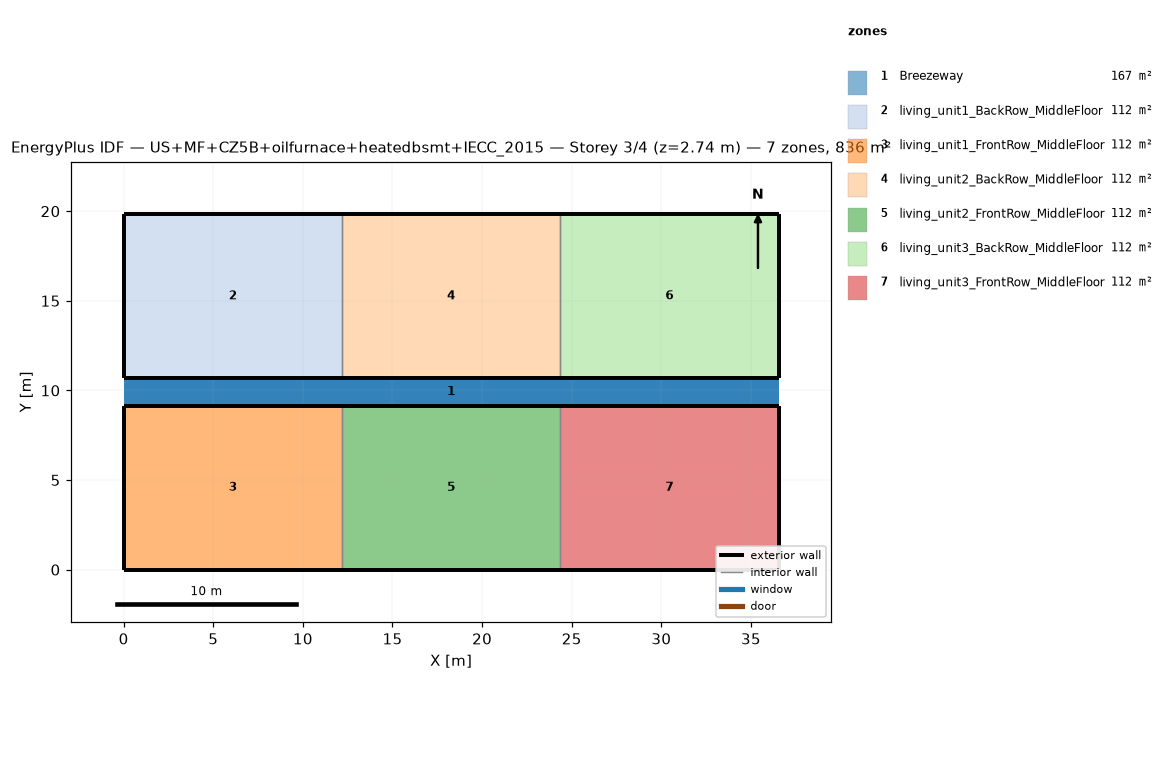
=== STOREY PLAN SPEC (per zone: floor XY polygon, exterior-wall plan segments, windows/doors) ===
zone 1: Breezeway  (167.0 m²)
  floor: (36.54, 9.16) (0.00, 9.16) (0.00, 10.68) (36.54, 10.68)
  floor: (36.54, 9.16) (0.00, 9.16) (0.00, 10.68) (36.54, 10.68)
  floor: (36.54, 9.16) (0.00, 9.16) (0.00, 10.68) (36.54, 10.68)
zone 2: living_unit1_BackRow_MiddleFloor  (111.5 m²)
  floor: (12.18, 10.68) (0.00, 10.68) (0.00, 19.84) (12.18, 19.84)
  exterior wall: (0.00, 10.68) – (12.18, 10.68)  [12.2 m]
  exterior wall: (12.18, 19.84) – (0.00, 19.84)  [12.2 m]
  exterior wall: (0.00, 19.84) – (0.00, 10.68)  [9.2 m]
  interior walls: 1
zone 3: living_unit1_FrontRow_MiddleFloor  (111.5 m²)
  floor: (12.18, 0.00) (0.00, 0.00) (0.00, 9.16) (12.18, 9.16)
  exterior wall: (0.00, 0.00) – (12.18, 0.00)  [12.2 m]
  exterior wall: (12.18, 9.16) – (0.00, 9.16)  [12.2 m]
  exterior wall: (0.00, 9.16) – (0.00, 0.00)  [9.2 m]
  interior walls: 1
zone 4: living_unit2_BackRow_MiddleFloor  (111.5 m²)
  floor: (24.36, 10.68) (12.18, 10.68) (12.18, 19.84) (24.36, 19.84)
  exterior wall: (12.18, 10.68) – (24.36, 10.68)  [12.2 m]
  exterior wall: (24.36, 19.84) – (12.18, 19.84)  [12.2 m]
  interior walls: 2
zone 5: living_unit2_FrontRow_MiddleFloor  (111.5 m²)
  floor: (24.36, 0.00) (12.18, 0.00) (12.18, 9.16) (24.36, 9.16)
  exterior wall: (12.18, 0.00) – (24.36, 0.00)  [12.2 m]
  exterior wall: (24.36, 9.16) – (12.18, 9.16)  [12.2 m]
  interior walls: 2
zone 6: living_unit3_BackRow_MiddleFloor  (111.5 m²)
  floor: (36.54, 10.68) (24.36, 10.68) (24.36, 19.84) (36.54, 19.84)
  exterior wall: (24.36, 10.68) – (36.54, 10.68)  [12.2 m]
  exterior wall: (36.54, 10.68) – (36.54, 19.84)  [9.2 m]
  exterior wall: (36.54, 19.84) – (24.36, 19.84)  [12.2 m]
  interior walls: 1
zone 7: living_unit3_FrontRow_MiddleFloor  (111.5 m²)
  floor: (36.54, 0.00) (24.36, 0.00) (24.36, 9.16) (36.54, 9.16)
  exterior wall: (24.36, 0.00) – (36.54, 0.00)  [12.2 m]
  exterior wall: (36.54, 0.00) – (36.54, 9.16)  [9.2 m]
  exterior wall: (36.54, 9.16) – (24.36, 9.16)  [12.2 m]
  interior walls: 1

=== DERIVED (storey summary) ===
Building: US+MF+CZ5B+oilfurnace+heatedbsmt+IECC_2015
Storey: 3 of 4  (floor level z = 2.74 m)
Storey gross floor area: 836.2 m²
Zones on this storey: 7
  - Breezeway: floor 167.0 m²
  - living_unit1_BackRow_MiddleFloor: floor 111.5 m²; exterior wall 33.5 m (86.9 m²); WWR 0.0%
  - living_unit1_FrontRow_MiddleFloor: floor 111.5 m²; exterior wall 33.5 m (86.9 m²); WWR 0.0%
  - living_unit2_BackRow_MiddleFloor: floor 111.5 m²; exterior wall 24.4 m (63.1 m²); WWR 0.0%
  - living_unit2_FrontRow_MiddleFloor: floor 111.5 m²; exterior wall 24.4 m (63.1 m²); WWR 0.0%
  - living_unit3_BackRow_MiddleFloor: floor 111.5 m²; exterior wall 33.5 m (86.9 m²); WWR 0.0%
  - living_unit3_FrontRow_MiddleFloor: floor 111.5 m²; exterior wall 33.5 m (86.9 m²); WWR 0.0%
Zone adjacency (shared interzone walls):
  - living_unit1_BackRow_MiddleFloor ↔ living_unit2_BackRow_MiddleFloor
  - living_unit1_FrontRow_MiddleFloor ↔ living_unit2_FrontRow_MiddleFloor
  - living_unit2_BackRow_MiddleFloor ↔ living_unit3_BackRow_MiddleFloor
  - living_unit2_FrontRow_MiddleFloor ↔ living_unit3_FrontRow_MiddleFloor